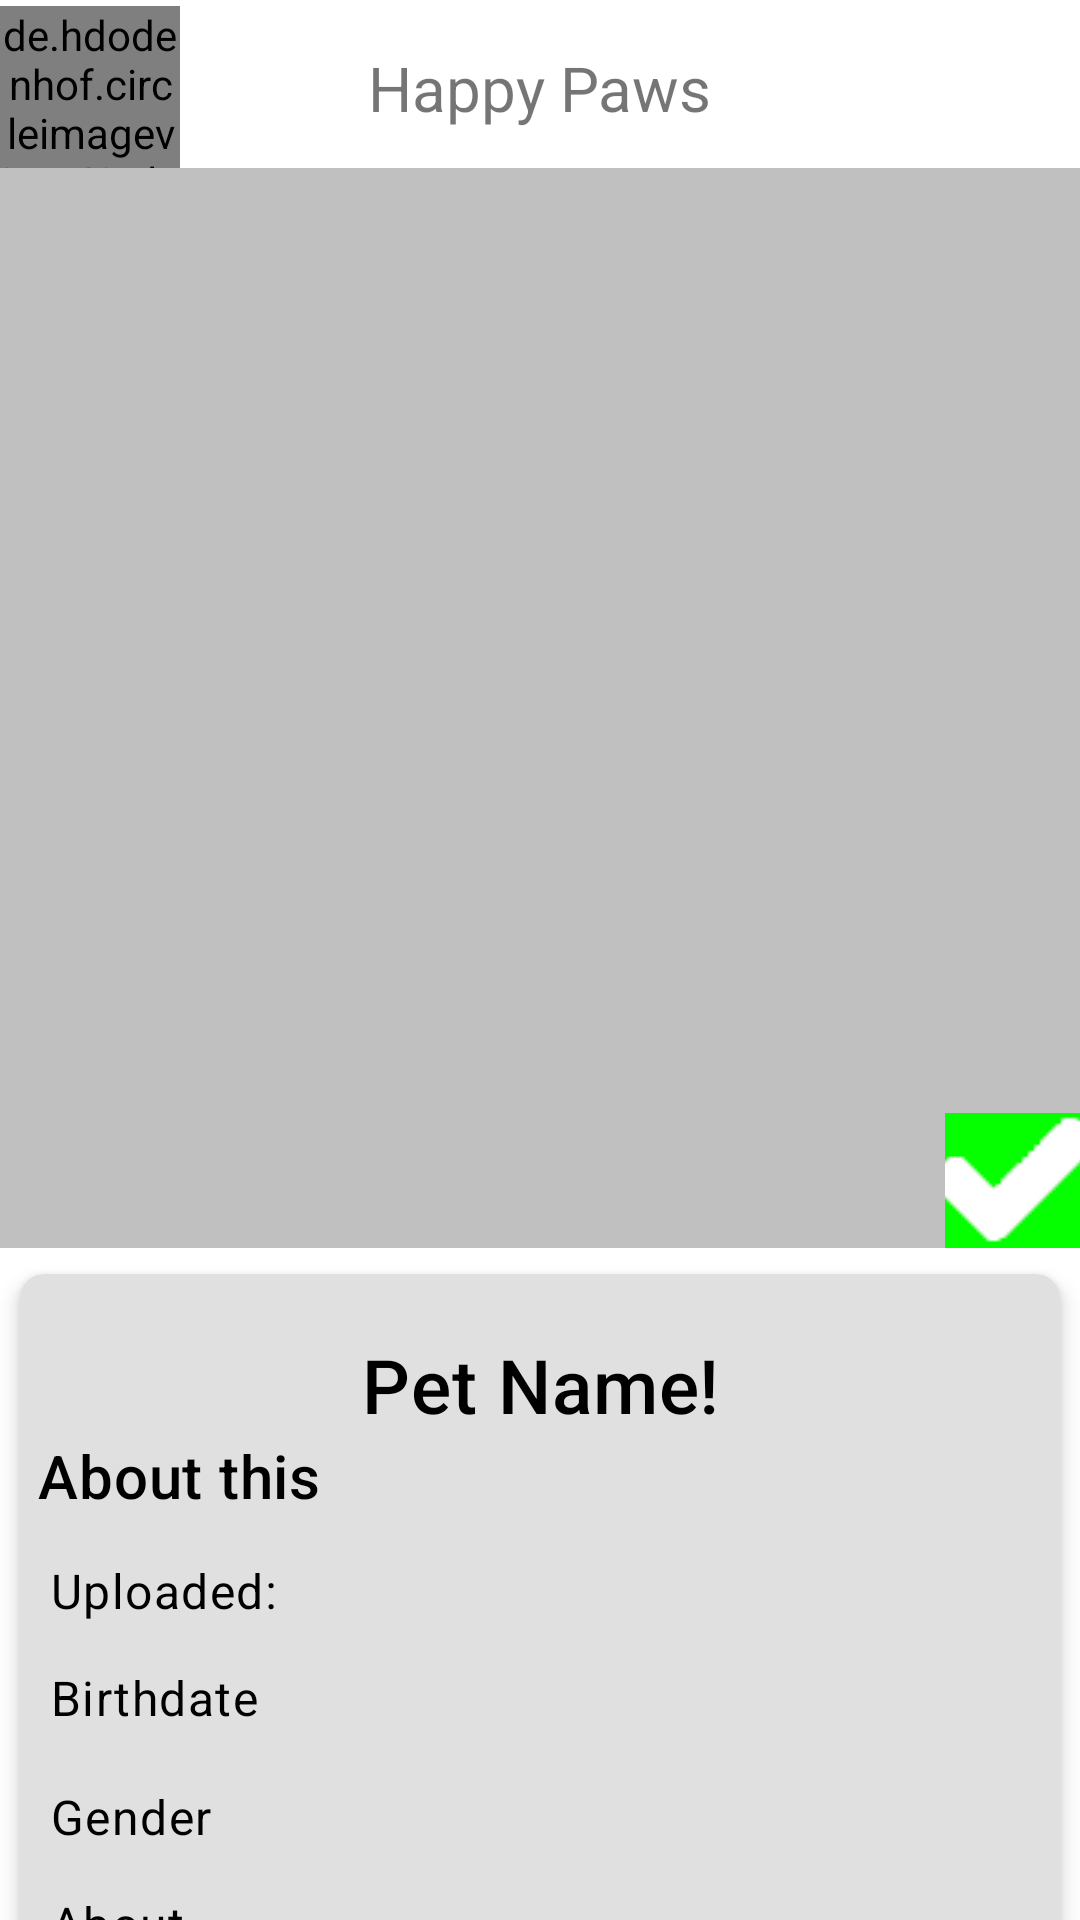

Layout XML and referenced resources for this Android screen:
<!-- AndroidManifest.xml: application theme Theme.PetFinder -->
<!-- res/layout/fragment_profile.xml -->
<?xml version="1.0" encoding="utf-8"?>
<androidx.constraintlayout.widget.ConstraintLayout
    xmlns:android="http://schemas.android.com/apk/res/android"
    xmlns:app="http://schemas.android.com/apk/res-auto"
    xmlns:tools="http://schemas.android.com/tools"
    android:layout_width="match_parent"
    android:layout_height="match_parent"
    tools:context=".ui.petProfile.PetProfileFragment"
    style="@style/MessageLogStyle">

    <include
        android:id="@+id/custom_topbar"
        layout="@layout/custom_topbar"
        android:layout_width="0dp"
        android:layout_height="wrap_content"
        app:layout_constraintEnd_toEndOf="parent"
        app:layout_constraintStart_toStartOf="parent"
        app:layout_constraintTop_toTopOf="parent" />

    <ScrollView
        android:layout_width="match_parent"
        android:layout_height="0dp"
        android:layout_marginTop="56dp"
        android:layout_marginBottom="48dp"
        app:layout_constraintTop_toTopOf="parent"
        app:layout_constraintStart_toStartOf="parent">

        <androidx.constraintlayout.widget.ConstraintLayout
            android:layout_width="match_parent"
            android:layout_height="0dp">

            <ImageView
                android:id="@+id/profilePageImage"
                android:paddingBottom="4dp"
                android:layout_width="match_parent"
                android:layout_height="0dp"
                app:layout_constraintDimensionRatio="1:1"
                android:scaleType="centerCrop"
                android:src="@drawable/default_profile_image"
                app:layout_constraintEnd_toEndOf="parent"
                app:layout_constraintStart_toStartOf="parent"
                app:layout_constraintTop_toTopOf="parent"
                android:contentDescription="@string/pet_profile_picture_descriptor" />

            <ImageButton
                android:id="@+id/btnLike"
                android:contentDescription="@string/contentDescription_swipe_right"
                android:layout_width="45dp"
                android:layout_height="45dp"
                android:src="@drawable/right_swipe_button"
                android:background="@android:color/transparent"
                app:layout_constraintBottom_toBottomOf="@+id/profilePageImage"
                app:layout_constraintEnd_toEndOf="parent" />

            <androidx.cardview.widget.CardView
                android:id="@+id/AboutGroup"
                style="@style/RoundedCornersCardView"
                android:layout_width="match_parent"
                android:layout_height="wrap_content"
                app:layout_constraintStart_toStartOf="parent"
                app:layout_constraintEnd_toEndOf="parent"
                app:layout_constraintTop_toBottomOf="@id/profilePageImage"
                android:orientation="horizontal">

                <androidx.constraintlayout.widget.ConstraintLayout
                    android:layout_width="match_parent"
                    android:layout_height="match_parent"
                    android:padding="6dp"
                    android:paddingBottom="56dp"
                    android:background="@null">

                    <TextView
                        android:id="@+id/nameID"
                        android:layout_width="match_parent"
                        android:layout_height="wrap_content"
                        style="@style/TextStyle"
                        android:textSize="25sp"
                        android:paddingTop="10dp"
                        android:layout_margin="4dp"
                        android:text="Pet Name!"
                        android:textAlignment="center"
                        app:layout_constraintTop_toTopOf="parent"/>

                    <TextView
                        android:id="@+id/aboutText"
                        android:layout_width="match_parent"
                        android:layout_height="wrap_content"
                        style="@style/TextStyle"
                        android:text="About this"
                        app:layout_constraintTop_toBottomOf="@id/nameID"/>

                    <TextView
                        android:id="@+id/dateUploaded"
                        style="@style/SecondaryTextStyle"
                        android:layout_width="match_parent"
                        android:layout_height="wrap_content"
                        android:paddingTop="10dp"
                        android:layout_margin="4dp"
                        android:text="Uploaded: "
                        app:layout_constraintTop_toBottomOf="@id/aboutText"/>

                    <TextView
                        style="@style/SecondaryTextStyle"
                        android:id="@+id/birthDate"
                        android:layout_width="match_parent"
                        android:layout_height="wrap_content"
                        android:text="Birthdate"
                        android:paddingTop="10dp"
                        android:layout_margin="4dp"
                        app:layout_constraintBottom_toTopOf="@+id/GenderID"
                        app:layout_constraintTop_toBottomOf="@+id/dateUploaded" />

                    <TextView
                        style="@style/SecondaryTextStyle"
                        android:id="@+id/GenderID"
                        android:layout_width="match_parent"
                        android:layout_height="wrap_content"
                        android:paddingTop="10dp"
                        android:layout_margin="4dp"
                        app:layout_constraintTop_toBottomOf="@id/birthDate"
                        app:layout_constraintBottom_toTopOf="@id/profileDescriptor"
                        android:text="Gender" />

                    <TextView
                        style="@style/SecondaryTextStyle"
                        android:id="@+id/profileDescriptor"
                        android:layout_width="match_parent"
                        android:layout_height="wrap_content"
                        android:layout_margin="4dp"
                        android:layout_marginTop="100dp"
                        android:paddingTop="10dp"
                        android:text="About"
                        app:layout_constraintTop_toBottomOf="@+id/GenderID"
                        tools:layout_editor_absoluteX="-8dp" />
                </androidx.constraintlayout.widget.ConstraintLayout>
            </androidx.cardview.widget.CardView>
        </androidx.constraintlayout.widget.ConstraintLayout>
    </ScrollView>

    <androidx.constraintlayout.widget.Guideline
        android:id="@+id/bottom_guideline"
        android:layout_width="wrap_content"
        android:layout_height="wrap_content"
        android:orientation="horizontal"
        app:layout_constraintGuide_percent="0.9" />

    <ImageButton
        android:id="@+id/btnReturnSwipe"
        android:layout_width="48dp"
        android:layout_height="48dp"
        style="@style/RoundImageButton"
        android:contentDescription="@string/title_back"
        android:src="@drawable/ic_arrow_back_black_24px"
        app:layout_constraintTop_toTopOf="@id/bottom_guideline"
        app:layout_constraintBottom_toBottomOf="parent"
        app:layout_constraintStart_toStartOf="parent" />

</androidx.constraintlayout.widget.ConstraintLayout>
<!-- res/layout/custom_topbar.xml (included above) -->
<?xml version="1.0" encoding="utf-8"?>
<androidx.constraintlayout.widget.ConstraintLayout
    xmlns:android="http://schemas.android.com/apk/res/android"
    xmlns:app="http://schemas.android.com/apk/res-auto"
    android:layout_width="match_parent"
    android:layout_height="match_parent"
    android:layout_marginStart="8dp"
    android:layout_marginEnd="8dp">

    <androidx.constraintlayout.widget.ConstraintLayout
        app:layout_constraintTop_toTopOf="parent"
        android:paddingTop="2dp"
        android:layout_width="match_parent"
        android:layout_height="?attr/actionBarSize">

        <de.hdodenhof.circleimageview.CircleImageView
            android:id="@+id/circularImage"
            android:layout_width="60dp"
            android:layout_height="wrap_content"
            android:src="@drawable/image_logotype"
            app:layout_constraintTop_toTopOf="parent"
            app:layout_constraintStart_toStartOf="parent" />

        <TextView
            android:id="@+id/custom_topbar_text"
            android:layout_width="wrap_content"
            android:layout_height="wrap_content"
            android:text="@string/title_application"
            android:textSize="10pt"
            app:layout_constraintStart_toStartOf="parent"
            app:layout_constraintEnd_toEndOf="parent"
            app:layout_constraintTop_toTopOf="parent"
            app:layout_constraintBottom_toBottomOf="parent"/>

    </androidx.constraintlayout.widget.ConstraintLayout>

</androidx.constraintlayout.widget.ConstraintLayout>
<!-- resources referenced by this layout -->
<resources>
  <!-- drawable default_profile_image: png bitmap (drawable, 722 bytes) -->
  <!-- drawable image_logotype: webp bitmap (drawable, 473536 bytes) -->
  <!-- drawable right_swipe_button: png bitmap (drawable, 2245 bytes) -->
  <string name="contentDescription_swipe_right">Swipe right</string>
  <string name="pet_profile_picture_descriptor">A picture of the pet</string>
  <string name="title_application">Happy Paws</string>
  <string name="title_back">Back</string>
  <style name="MessageLogStyle" parent="Widget.MaterialComponents.CardView">
          <item name="cardBackgroundColor">@color/message_background_light</item>
          <item name="cardCornerRadius">8dp</item>
      </style>
  <style name="RoundImageButton" parent="Widget.MaterialComponents.Button.Icon">
          <item name="iconPadding">0dp</item>
          <item name="android:insetTop">0dp</item>
          <item name="android:insetBottom">0dp</item>
      </style>
  <style name="RoundedCornersCardView" parent="Widget.MaterialComponents.CardView">
          <item name="cardCornerRadius">8dp</item>
          <item name="cardElevation">4dp</item>
          <item name="cardBackgroundColor">@color/grey_300</item>
          <item name="cardUseCompatPadding">true</item>
      </style>
  <style name="SecondaryTextStyle" parent="TextAppearance.MaterialComponents.Body1">
          <item name="android:textColor">?attr/colorOnSurface</item>
          <item name="android:background">@null</item>
      </style>
  <style name="TextStyle" parent="TextAppearance.MaterialComponents.Headline6">
          <item name="android:textColor">?attr/colorOnSurface</item>
          <item name="android:background">@null</item>
      </style>
  <style name="Theme.PetFinder" parent="Theme.MaterialComponents.DayNight.NoActionBar">
  
          <item name="colorPrimary">@color/blue_500</item>
          <item name="colorPrimaryVariant">@color/blue_700</item>
          <item name="colorOnPrimary">@color/white</item>
  
          <item name="colorSecondary">@color/green_200</item>
          <item name="colorSecondaryVariant">@color/green_700</item>
          <item name="colorOnSecondary">@color/black</item>
  
          <item name="android:statusBarColor">?attr/colorPrimaryVariant</item>
  
          <item name="colorSurface">@color/grey_300</item>
          <item name="colorOnSurface">@color/black</item>
          <item name="colorError">@color/red_500_Light</item>
      </style>
  <color name="message_background_light">#F0F0F0</color>
  <color name="grey_300">#E0E0E0</color>
  <color name="blue_500">#FF2196F3</color>
  <color name="blue_700">#FF1976D2</color>
  <color name="white">#FFFFFFFF</color>
  <color name="green_200">#FFA5D6A7</color>
  <color name="green_700">#FF388E3C</color>
  <color name="black">#FF000000</color>
  <color name="red_500_Light">#F44336</color>
</resources>
